Dataset: imgs_others (GitHub, yujeong0/Auto_painting_program). Classes: apple, avocado, carrot, cherry, flower, leaf, shellfish, tomato.

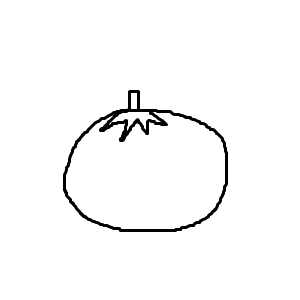
Label: tomato

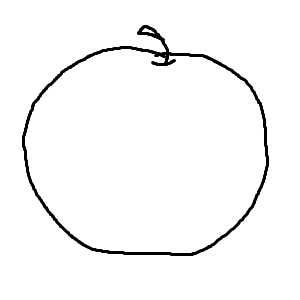
Label: apple

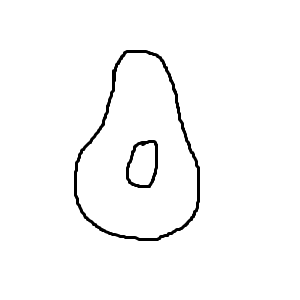
Label: avocado

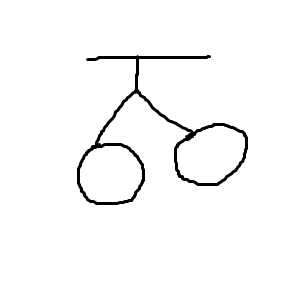
Label: cherry

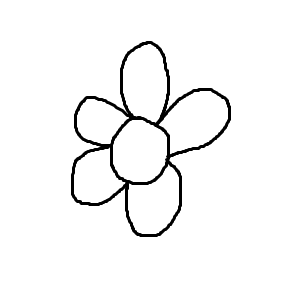
Label: flower

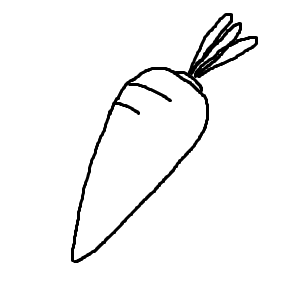
Label: carrot
